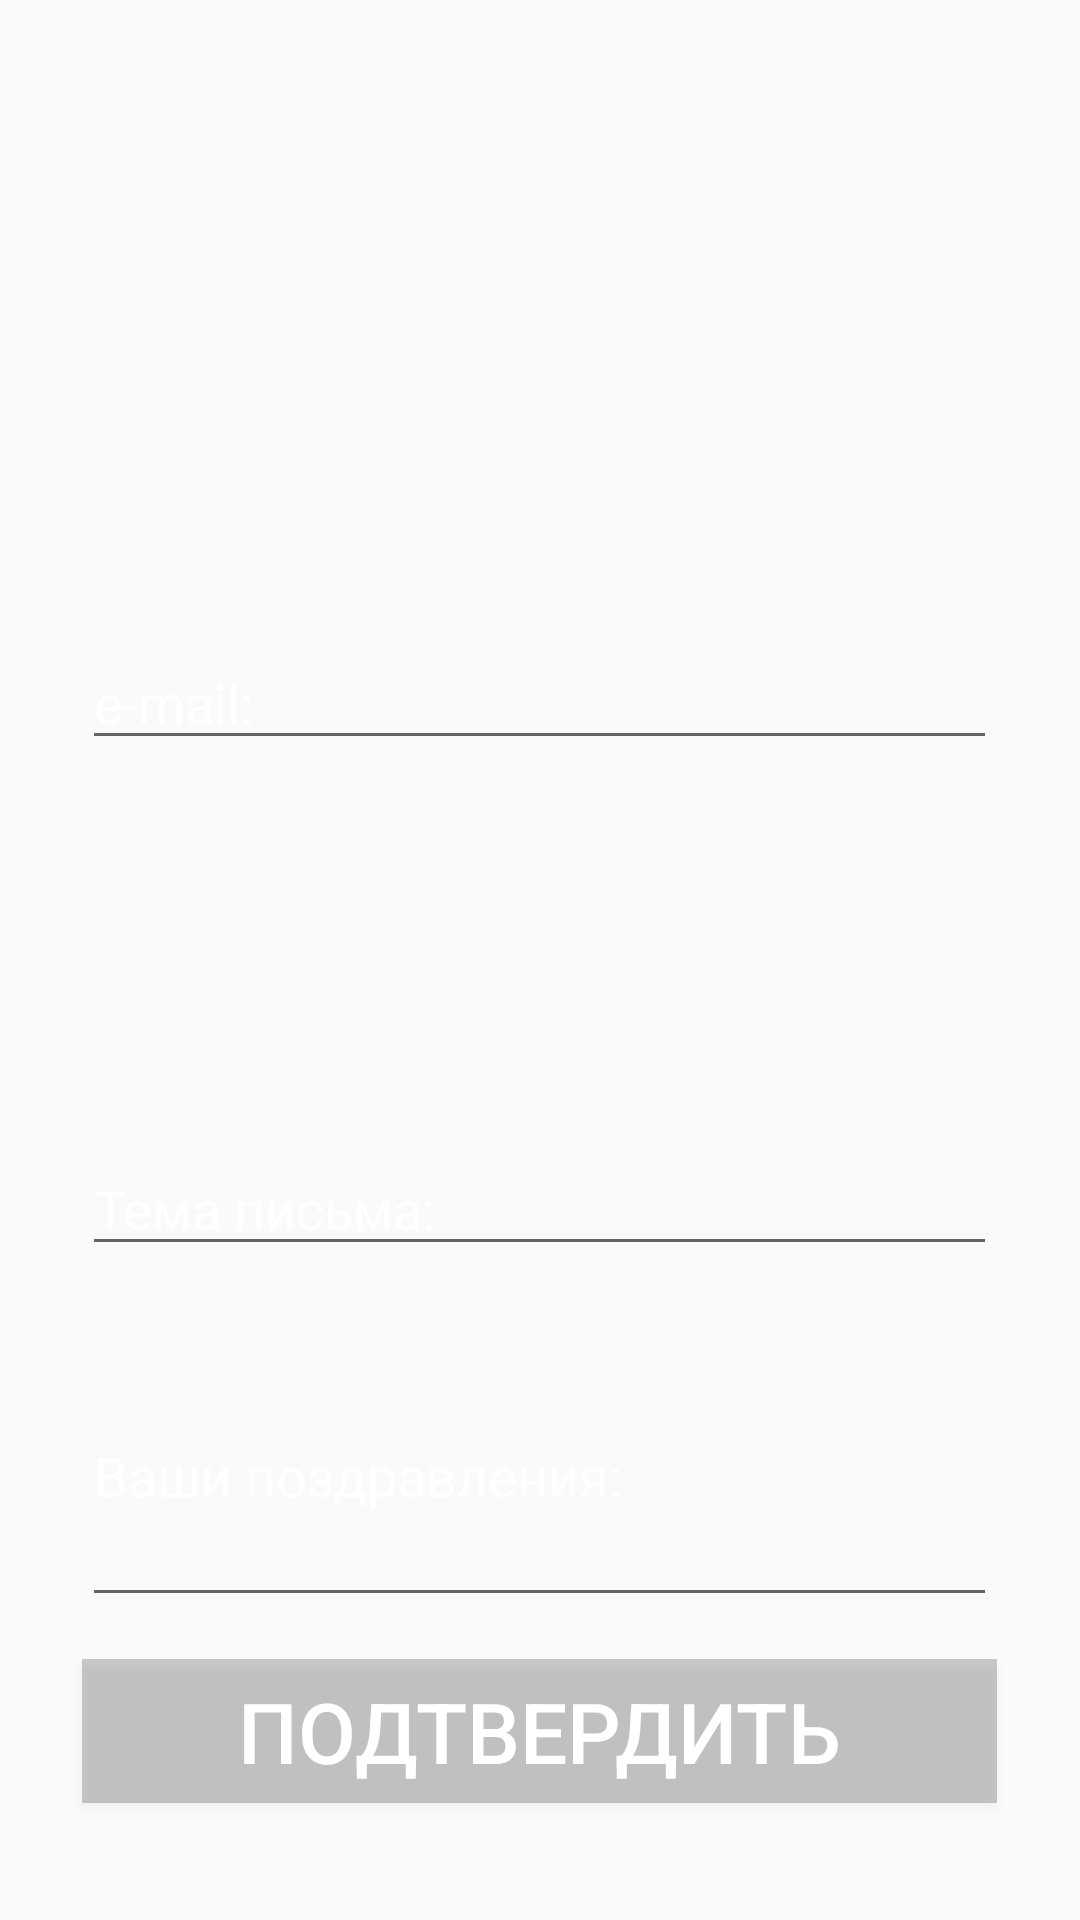

Here is an Android app screen rendered from its layout file. Give the layout XML and the strings, colors and styles it references.
<!-- AndroidManifest.xml: application theme AppTheme -->
<!-- res/layout/send_email_actyvity.xml -->
<?xml version="1.0" encoding="utf-8"?>
<RelativeLayout
    xmlns:android="http://schemas.android.com/apk/res/android"
    xmlns:tools="http://schemas.android.com/tools"
    android:layout_width="match_parent"
    android:layout_height="match_parent">

    <ImageView
        android:id="@+id/wallpaper"
        android:layout_height="match_parent"
        android:layout_width="match_parent" />

    <EditText
        android:id="@+id/editText"
        android:layout_width="305dp"
        android:layout_height="wrap_content"
        android:layout_alignParentTop="true"
        android:layout_centerHorizontal="true"
        android:layout_marginTop="212dp"
        android:ems="10"
        android:hint="@string/label_email_text_editor"
        android:textColor="@android:color/white"
        android:inputType="textEmailAddress"
        tools:layout_editor_absoluteX="76dp"
        tools:layout_editor_absoluteY="385dp"
        android:textColorHint="@color/white_hint"/>

    <EditText
        android:id="@+id/editText2"
        android:layout_width="305dp"
        android:layout_height="97dp"
        android:layout_alignParentBottom="true"
        android:layout_centerHorizontal="true"
        android:layout_marginBottom="101dp"
        android:ems="10"
        android:hint="@string/congratulations_texteditor"
        android:textColorHint="@color/white_hint"
        android:textColor="@android:color/white"
        android:inputType="textMultiLine" />

    <Button
        android:id="@+id/accept_button"
        android:layout_width="305dp"
        android:layout_height="wrap_content"
        android:layout_alignParentBottom="true"
        android:layout_centerHorizontal="true"
        android:layout_marginBottom="39dp"
        android:text="@string/acceptbutton_text"
        android:textColor="@android:color/white"
        android:textSize="28sp"
        android:background="@color/colorRGBA"/>

    <EditText
        android:id="@+id/subject"
        android:layout_width="305dp"
        android:layout_height="wrap_content"
        android:layout_alignParentBottom="true"
        android:layout_centerHorizontal="true"
        android:layout_marginBottom="218dp"
        android:ems="10"
        android:inputType="textPersonName"
        android:hint="@string/subject_hint"
        android:textColor="@android:color/white"
        android:textColorHint="@color/white_hint"/>


</RelativeLayout>
<!-- resources referenced by this layout -->
<resources>
  <color name="colorRGBA">#33000000</color>
  <color name="white_hint">#FFFFFF</color>
  <string name="acceptbutton_text">Подтвердить</string>
  <string name="congratulations_texteditor">Ваши поздравления:</string>
  <string name="label_email_text_editor">e-mail:</string>
  <string name="subject_hint">Тема письма:</string>
  <style name="AppTheme" parent="Theme.AppCompat.Light.DarkActionBar">
          
          <item name="colorPrimary">@color/colorPrimary</item>
          <item name="colorPrimaryDark">@color/colorPrimaryDark</item>
          <item name="colorAccent">@color/colorAccent</item>
  
          <item name="android:textColorHint">@color/white_hint</item>
      </style>
  <color name="colorPrimary">#3F51B5</color>
  <color name="colorPrimaryDark">#303F9F</color>
  <color name="colorAccent">#FF4081</color>
</resources>
